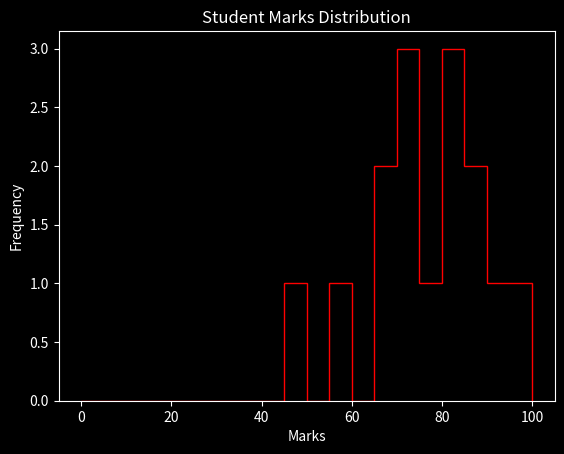

Python code for this plot:
import pandas as pd
import numpy as np
import matplotlib.pyplot as plt

data = {
    "Marks":[88,89,75,98,84,94,74,66,81,57,69,81,71,74,48]
}

df = pd.DataFrame(data)

bins = np.arange(0,101,5)
plt.style.use("dark_background")
plt.title("Student Marks Distribution")
plt.hist(df["Marks"],bins=bins, color='red', histtype='step')
plt.xlabel("Marks")
plt.ylabel("Frequency")
plt.show()
